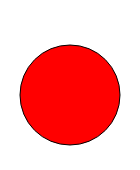
t = 0.00 s
t = 2.00 s: frame unchanged from t = 0.00 s, image omitted
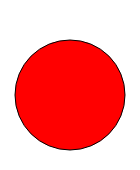
t = 3.25 s
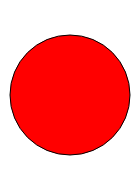
t = 4.50 s
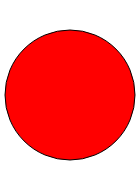
t = 5.75 s
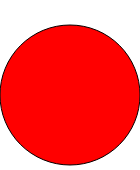
t = 7.00 s

The animated SVG that drew these frames (rendered in a browser with its animation timeline set to each time). Animation: 2 SMIL elements (animate=2); one cycle of 7.00 s.

<?xml version="1.0" encoding="UTF-8" standalone="yes"?>
<svg xmlns="http://www.w3.org/2000/svg" width="140" height="170">
  <title>Animierter Kreis</title>
  <desc>Ein roter Kreis</desc>
  <circle cx="70" cy="95" r="50"
          style="stroke: black; fill: red;">
     <animate id="id1" attributeName="r" begin="2s" dur="5s" from="50" to="70" fill="freeze" />
     <animate attributeName="fill" begin="mouseover" dur="10s" from="red" to="blue" fill="freeze" />
  </circle>
</svg>
